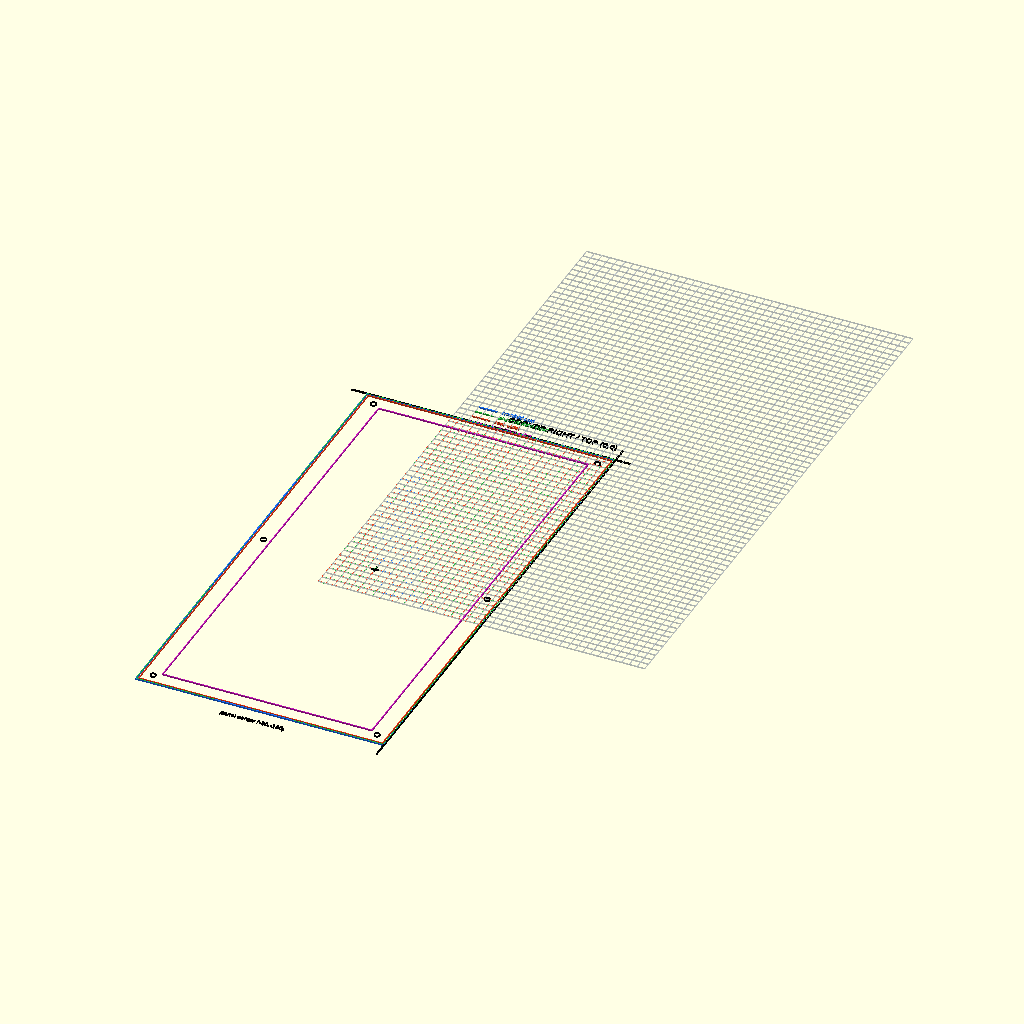
Cell 1: the model at its default parameters.
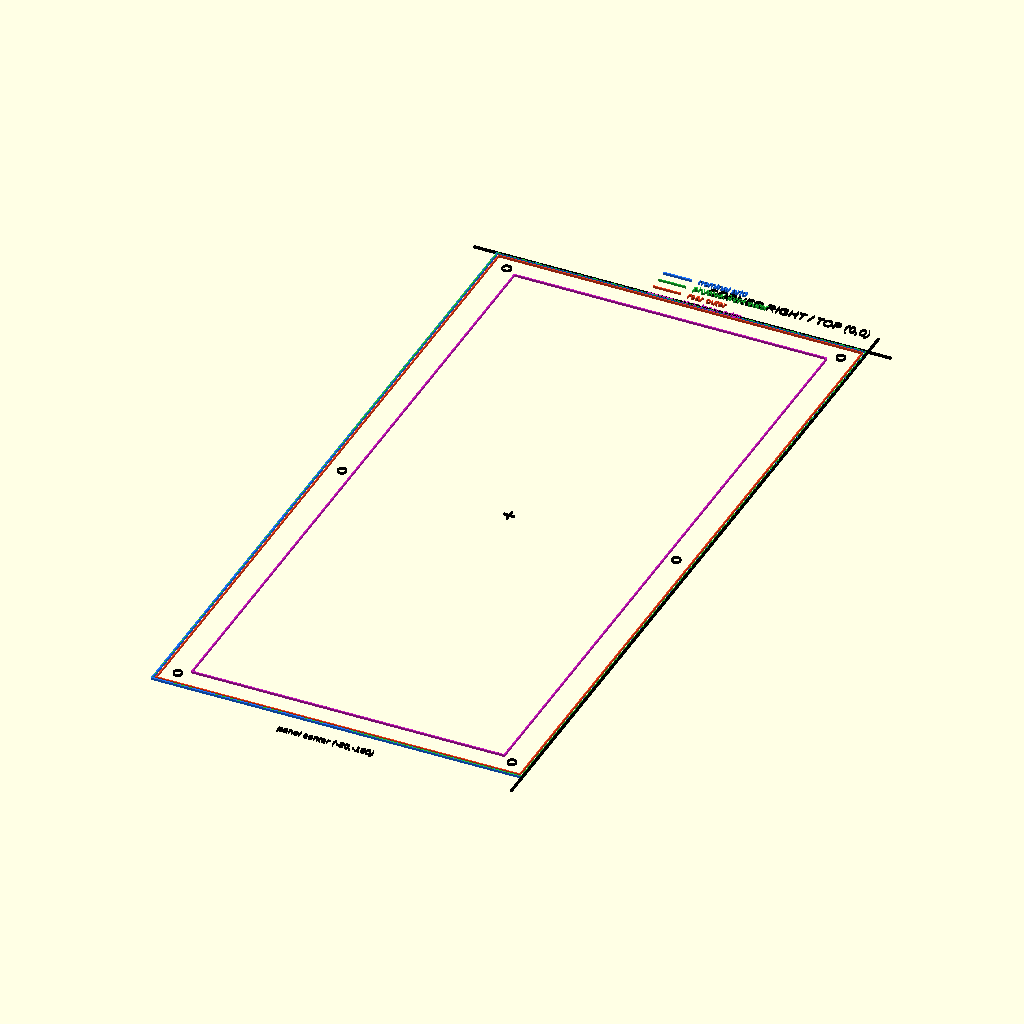
Cell 2: show_grid = false (everything else at default).
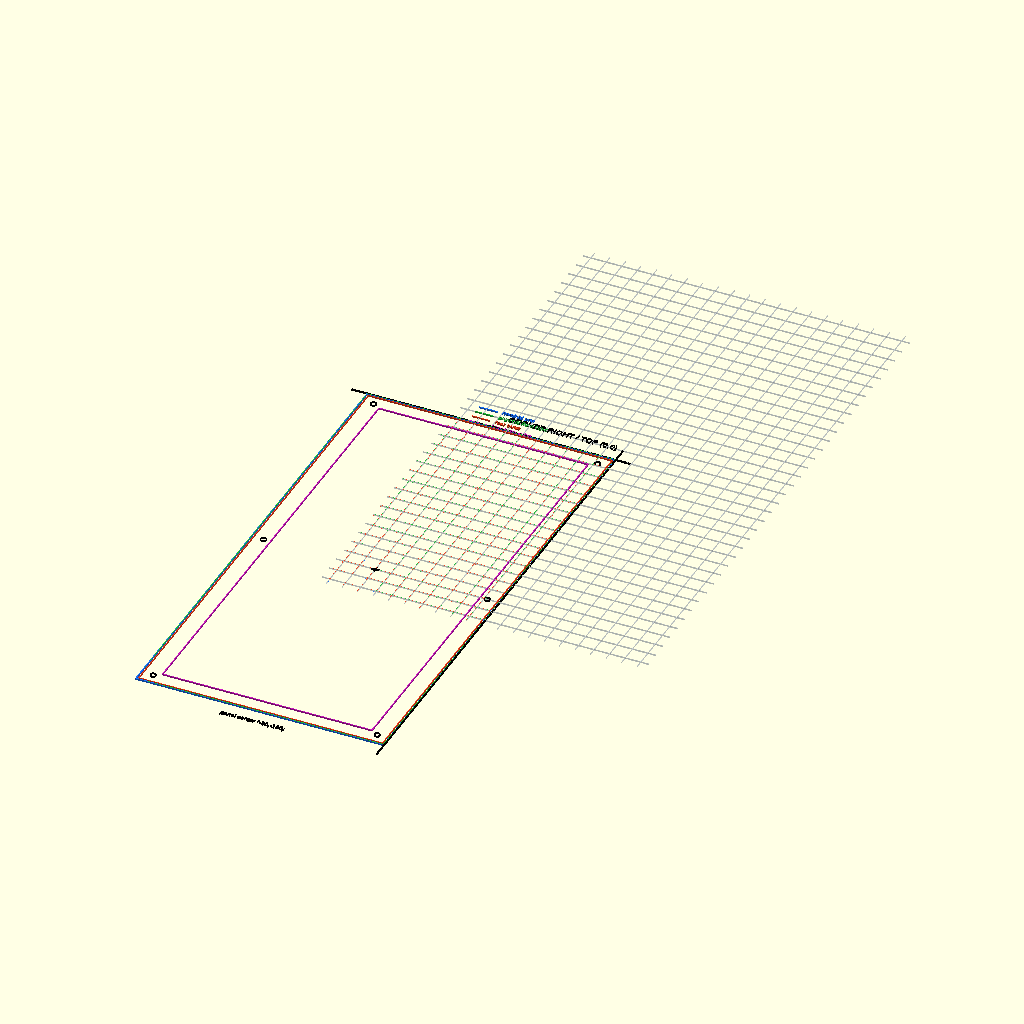
Cell 3 — grid_show_half set to false, the other parameters unchanged.
All cells are drawn from the same view direction (rotation 55°, 0°, 25°, orthographic, colour scheme Cornfield), but the view is re-fitted for each cell, so position and scale can differ between cells as well as the parameter.
OpenSCAD source file v1.2/cad/references/corner_right_reference.scad:
// HUB75 V1.2 - TOP RIGHT corner reference
// Coupler local (0,0) is the nominal top-right panel corner. The panel itself
// remains canonical and centred at (-80,-160) in this component-local view.
use <_lib/panel_reference_2d.scad>

/* [Reference grid] */
show_grid = true;
grid_major = 10;
grid_show_half = true;

/* [Layers] */
show_nominal = true;
show_front_outer = true;
show_rear_outer = true;
show_rear_inner = true;
show_mounting_holes = true;
show_panel_origin = true;
show_legend = true;

panel_center = [-ref_panel_nominal_width()/2, -ref_panel_nominal_height()/2];
view_w = 210;
view_h = 370;

if(show_grid)
    color([0.75,0.80,0.88,0.35])
        hub75_reference_grid_2d(view_w, view_h, grid_major, grid_show_half);

if(show_nominal) color([0.10,0.45,1.00,1]) hub75_nominal_cell_2d(panel_center);
if(show_front_outer) color([0.10,0.75,0.20,1]) hub75_physical_front_outline_2d(panel_center);
if(show_rear_outer) color([0.95,0.25,0.10,1]) hub75_rear_outer_outline_2d(panel_center);
if(show_rear_inner) color([0.80,0.10,0.75,1]) hub75_rear_inner_edge_lines_2d(panel_center);
if(show_mounting_holes) color("black") hub75_mounting_holes_2d(panel_center);
if(show_panel_origin) color("black") hub75_panel_origin_2d(panel_center, false);

color("black") {
    ref_vline(0,-330,10,0.85);
    ref_hline(-170,10,0,0.85);
    ref_cross([0,0],8,0.85);
    ref_label("CORNER RIGHT / TOP (0,0)", [-4,8], 4.0, "right", "bottom");
    ref_label("panel center (-80,-160)", [-80,-328], 3.0, "center", "top");
}
if(show_legend) hub75_reference_legend_2d([-95,15]);
Customizer parameters (derived from the source; name, type, default, range or options):
show_grid: bool, default true
grid_major: number, default 10
grid_show_half: bool, default true
show_nominal: bool, default true
show_front_outer: bool, default true
show_rear_outer: bool, default true
show_rear_inner: bool, default true
show_mounting_holes: bool, default true
show_panel_origin: bool, default true
show_legend: bool, default true
view_w: number, default 210
view_h: number, default 370
